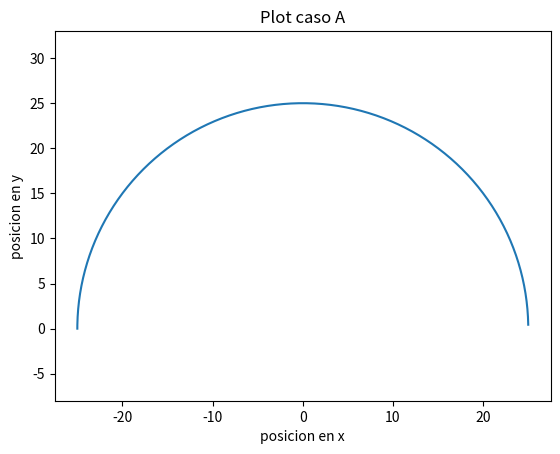
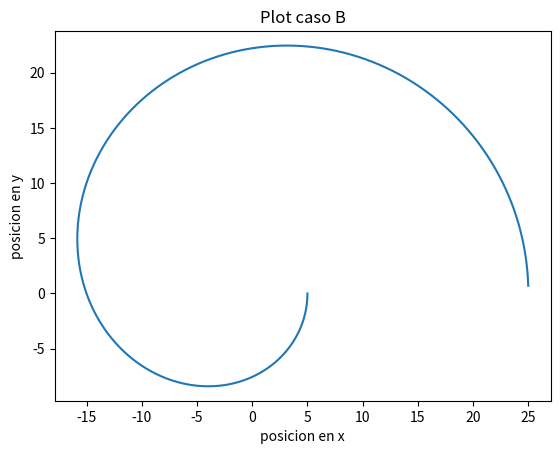

Write Python code to recreate these figures, in order.
import numpy as np
import matplotlib.pyplot as plt

# Parametros del robot
L1 = 10
L2 = 10
L3 = 5

# Longitud total del brazo
Ltot = L1 + L2 + L3


#a) Theta 1 from 0 to 180 degrees, for a fixed value of Theta 2.
# Plot del caso A
X1 = Ltot * np.cos(np.arange(1, 181) * np.pi / 180)
Y1 = Ltot * np.sin(np.arange(1, 181) * np.pi / 180)
plt.figure('Plot caso A')
plt.title('Plot caso A')
plt.plot(X1, Y1)
plt.xlabel('posicion en x')
plt.ylabel('posicion en y')
plt.axis('equal')

# Longitud de la segunda parte del brazo
Ltot2 = L2 + L3

#b) Theta 1 from 0 to 180 degrees AND Theta 2 from 0 to 180 degrees. Consider a subsampling of the combinatorics of those values. 
# Plot del caso B
X2 = L1 * np.cos(np.arange(1, 181) * np.pi / 180) + Ltot2 * np.cos(2 * np.arange(1, 181) * np.pi / 180)
Y2 = L1 * np.sin(np.arange(1, 181) * np.pi / 180) + Ltot2 * np.sin(2 * np.arange(1, 181) * np.pi / 180)
plt.figure('Plot caso B')
plt.title('Plot caso B')
plt.plot(X2, Y2)
plt.xlabel('posicion en x')
plt.ylabel('posicion en y')
plt.axis('equal')
plt.show()
